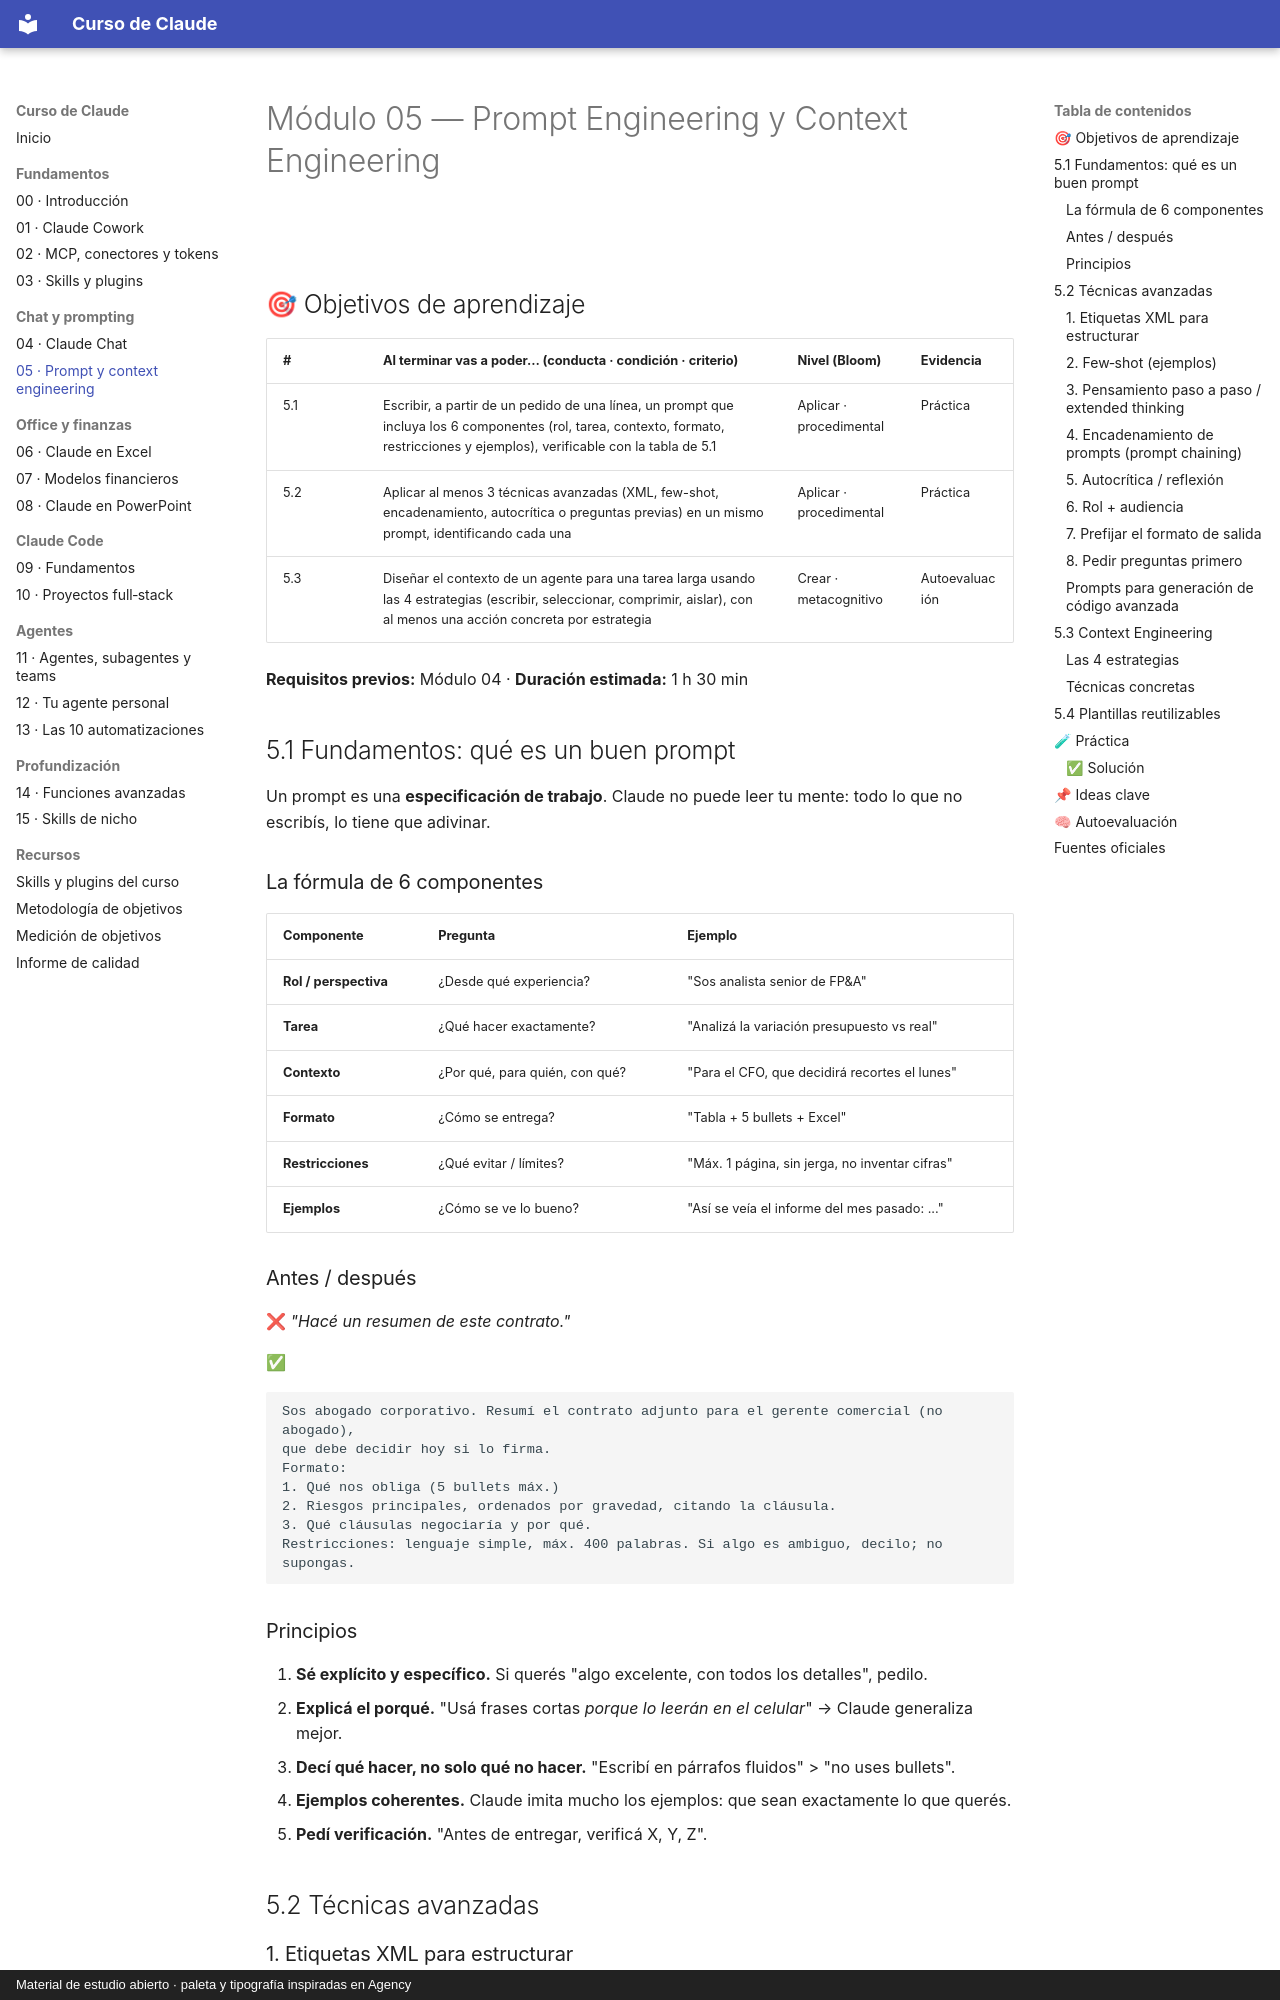

repository: FerInvernizzi/claude-course · page: modulos/05-prompt-context-engineering.html · generator: mkdocs · copyright: Material de estudio abierto · paleta y tipografía inspiradas en Agency

# Módulo 05 — Prompt Engineering y Context Engineering

<img src="../assets/linea.svg" alt="" width="100%">

## 🎯 Objetivos de aprendizaje

| # | Al terminar vas a poder… (conducta · condición · criterio) | Nivel (Bloom) | Evidencia |
|---|---|---|---|
| 5.1 | Escribir, a partir de un pedido de una línea, un prompt que incluya los 6 componentes (rol, tarea, contexto, formato, restricciones y ejemplos), verificable con la tabla de 5.1 | Aplicar · procedimental | Práctica |
| 5.2 | Aplicar al menos 3 técnicas avanzadas (XML, few-shot, encadenamiento, autocrítica o preguntas previas) en un mismo prompt, identificando cada una | Aplicar · procedimental | Práctica |
| 5.3 | Diseñar el contexto de un agente para una tarea larga usando las 4 estrategias (escribir, seleccionar, comprimir, aislar), con al menos una acción concreta por estrategia | Crear · metacognitivo | Autoevaluación |

**Requisitos previos:** Módulo 04 · **Duración estimada:** 1 h 30 min

## 5.1 Fundamentos: qué es un buen prompt

Un prompt es una **especificación de trabajo**. Claude no puede leer tu mente: todo lo que no escribís, lo tiene que adivinar.

### La fórmula de 6 componentes

| Componente | Pregunta | Ejemplo |
|-----------|----------|---------|
| **Rol / perspectiva** | ¿Desde qué experiencia? | "Sos analista senior de FP&A" |
| **Tarea** | ¿Qué hacer exactamente? | "Analizá la variación presupuesto vs real" |
| **Contexto** | ¿Por qué, para quién, con qué? | "Para el CFO, que decidirá recortes el lunes" |
| **Formato** | ¿Cómo se entrega? | "Tabla + 5 bullets + Excel" |
| **Restricciones** | ¿Qué evitar / límites? | "Máx. 1 página, sin jerga, no inventar cifras" |
| **Ejemplos** | ¿Cómo se ve lo bueno? | "Así se veía el informe del mes pasado: ..." |

### Antes / después

❌ *"Hacé un resumen de este contrato."*

✅
```text
Sos abogado corporativo. Resumí el contrato adjunto para el gerente comercial (no abogado),
que debe decidir hoy si lo firma.
Formato:
1. Qué nos obliga (5 bullets máx.)
2. Riesgos principales, ordenados por gravedad, citando la cláusula.
3. Qué cláusulas negociaría y por qué.
Restricciones: lenguaje simple, máx. 400 palabras. Si algo es ambiguo, decilo; no supongas.
```

### Principios

1. **Sé explícito y específico.** Si querés "algo excelente, con todos los detalles", pedilo.
2. **Explicá el porqué.** "Usá frases cortas *porque lo leerán en el celular*" → Claude generaliza mejor.
3. **Decí qué hacer, no solo qué no hacer.** "Escribí en párrafos fluidos" > "no uses bullets".
4. **Ejemplos coherentes.** Claude imita mucho los ejemplos: que sean exactamente lo que querés.
5. **Pedí verificación.** "Antes de entregar, verificá X, Y, Z".

## 5.2 Técnicas avanzadas
